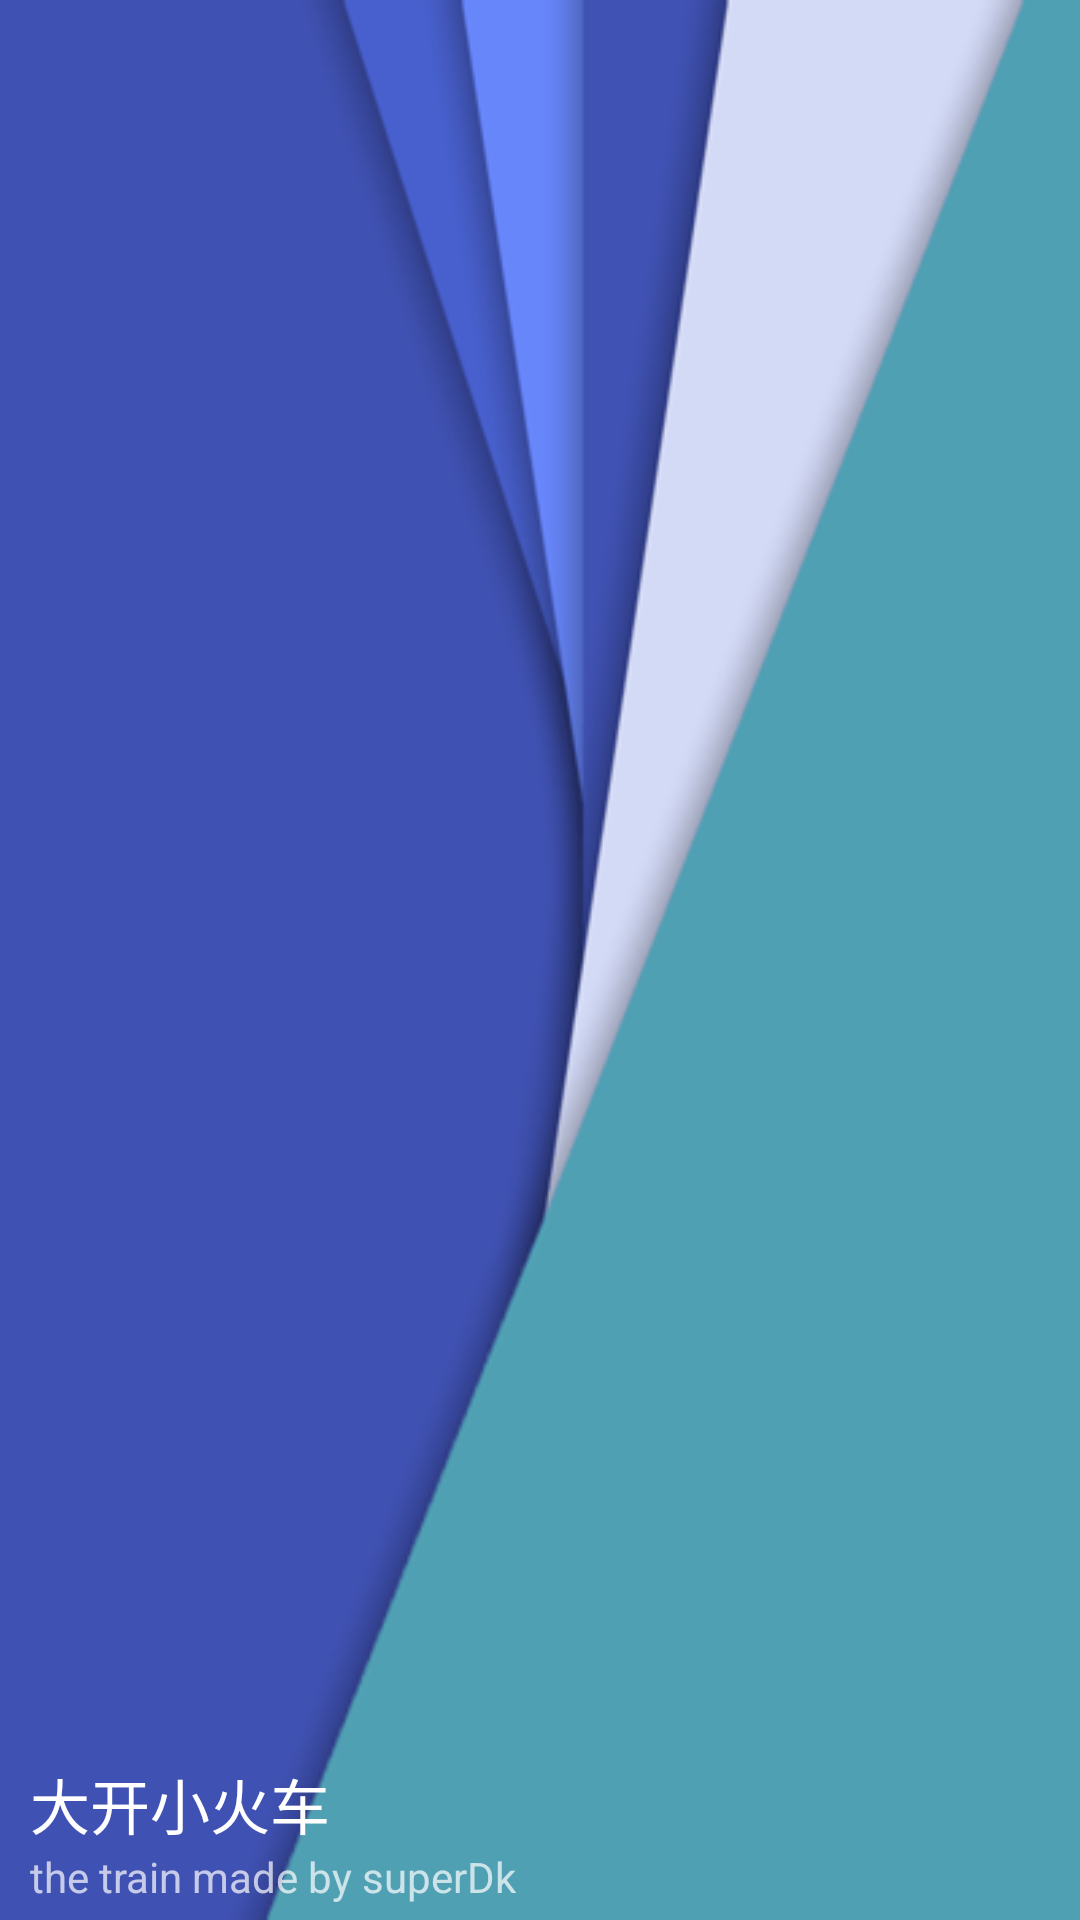

Produce the Android XML layout that renders to this screen, including the resource entries it uses.
<!-- AndroidManifest.xml: application theme AppTheme -->
<!-- res/layout/nav_header_home.xml -->
<?xml version="1.0" encoding="utf-8"?>
<LinearLayout xmlns:android="http://schemas.android.com/apk/res/android"
    android:layout_width="match_parent"
    android:layout_height="@dimen/nav_header_height"
    android:background="@drawable/menu_bg"
    android:gravity="bottom"
    android:orientation="vertical"
    android:theme="@style/ThemeOverlay.AppCompat.Dark">



    <TextView
        android:layout_marginLeft="10dp"
        android:layout_width="match_parent"
        android:layout_height="wrap_content"
        android:textSize="20dp"
        android:paddingTop="@dimen/nav_header_vertical_spacing"
        android:text="大开小火车"
        android:textAppearance="@style/TextAppearance.AppCompat.Body1" />

    <TextView
        android:layout_marginLeft="10dp"
        android:id="@+id/textView"
        android:layout_width="wrap_content"
        android:layout_height="wrap_content"
        android:text="the train made by superDk"
        android:paddingBottom="5dp"/>

</LinearLayout>
<!-- resources referenced by this layout -->
<resources>
  <dimen name="nav_header_height">160dp</dimen>
  <dimen name="nav_header_vertical_spacing">16dp</dimen>
  <!-- drawable menu_bg: png bitmap (drawable, 10301 bytes) -->
  <style name="AppTheme" parent="Theme.AppCompat.Light.DarkActionBar">
          
  
          
          <item name="android:windowDrawsSystemBarBackgrounds">true</item>
  
          <item name="colorPrimary">@color/colorPrimary</item>
          <item name="colorPrimaryDark">@color/colorPrimaryDark</item>
          <item name="colorAccent">@color/colorAccent</item>
      </style>
  <color name="colorPrimary">#50a0b4</color>
  <color name="colorPrimaryDark">#50a0b4</color>
  <color name="colorAccent">#f06292</color>
</resources>
